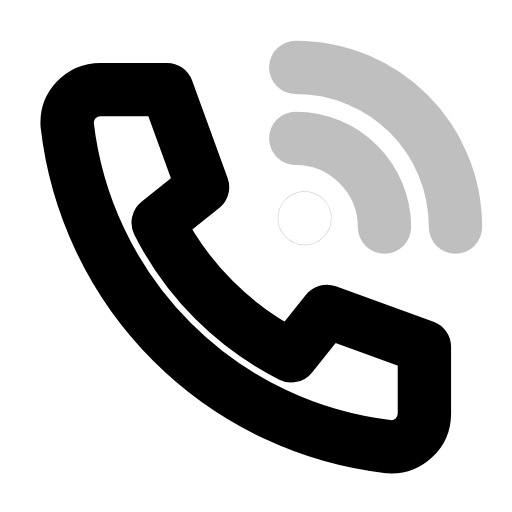
t = 0.00 s
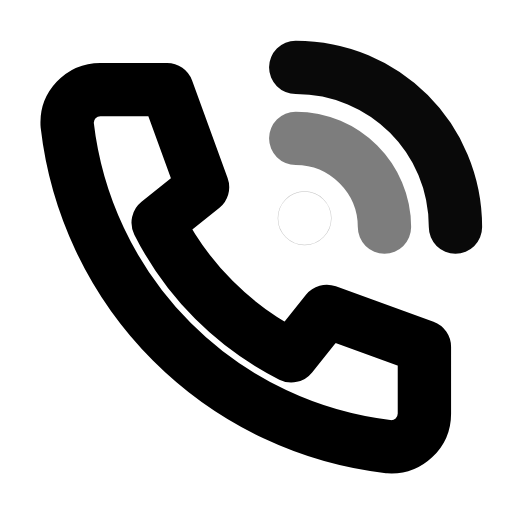
t = 0.26 s
t = 0.51 s: frame unchanged from t = 0.00 s, image omitted
t = 0.75 s: frame unchanged from t = 0.00 s, image omitted
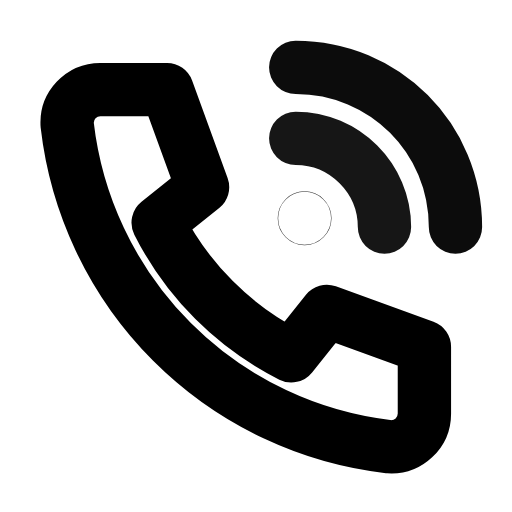
t = 0.99 s
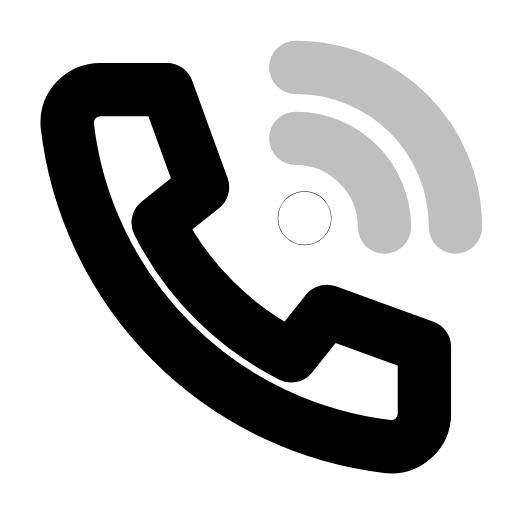
t = 1.26 s

The animated SVG that drew these frames (rendered in a browser with its animation timeline set to each time). Animation: 3 SMIL elements (animate=3); one cycle of 1.50 s, repeats indefinitely.

<svg xmlns="http://www.w3.org/2000/svg" width="24" height="24" viewBox="0 0 24 24" fill="none"><g transform="translate(-0.49 -0.482) scale(1.04)"><path stroke="currentColor" stroke-width="2.404" stroke-linecap="round" stroke-linejoin="round" fill="none" d="M5 4.5L8 4.5L9.6 8.9L7.6 10.5A13.5 13.5 0 0 0 13.6 16.5L15.2 14.5L19.6 16.1L19.6 19.1A1.5 1.5 0 0 1 18 20.6A16.5 16.5 0 0 1 3.5 6.1A1.5 1.5 0 0 1 5 4.5Z"></path><circle stroke="currentColor" stroke-width="2.404" stroke-linecap="round" stroke-linejoin="round" fill="none" cx="14.2" cy="10.3" r="0.01"><animate attributeName="opacity" values="0.25;1;0.25;0.25;1;0.25;0.25" keyTimes="0;0.09;0.2025;0.6;0.84;0.9;1" dur="1.5s" repeatCount="indefinite" calcMode="spline" keySplines="0.16 1 0.3 1;0.16 1 0.3 1;0.16 1 0.3 1;0.16 1 0.3 1;0.16 1 0.3 1;0.16 1 0.3 1"/></circle><path stroke="currentColor" stroke-width="2.404" stroke-linecap="round" stroke-linejoin="round" fill="none" d="M13.8 6.7C16 6.7 17.8 8.5 17.8 10.7"><animate attributeName="opacity" values="0.25;0.25;1;0.25;0.25;1;0.25;0.25" keyTimes="0;0.0675;0.1575;0.27;0.6;0.795;0.855;1" dur="1.5s" repeatCount="indefinite" calcMode="spline" keySplines="0.16 1 0.3 1;0.16 1 0.3 1;0.16 1 0.3 1;0.16 1 0.3 1;0.16 1 0.3 1;0.16 1 0.3 1;0.16 1 0.3 1"/></path><path stroke="currentColor" stroke-width="2.404" stroke-linecap="round" stroke-linejoin="round" fill="none" d="M13.8 3.5C17.8 3.5 21 6.7 21 10.7"><animate attributeName="opacity" values="0.25;0.25;1;0.25;0.25;1;0.25;0.25" keyTimes="0;0.135;0.225;0.3375;0.6;0.75;0.81;1" dur="1.5s" repeatCount="indefinite" calcMode="spline" keySplines="0.16 1 0.3 1;0.16 1 0.3 1;0.16 1 0.3 1;0.16 1 0.3 1;0.16 1 0.3 1;0.16 1 0.3 1;0.16 1 0.3 1"/></path></g></svg>
